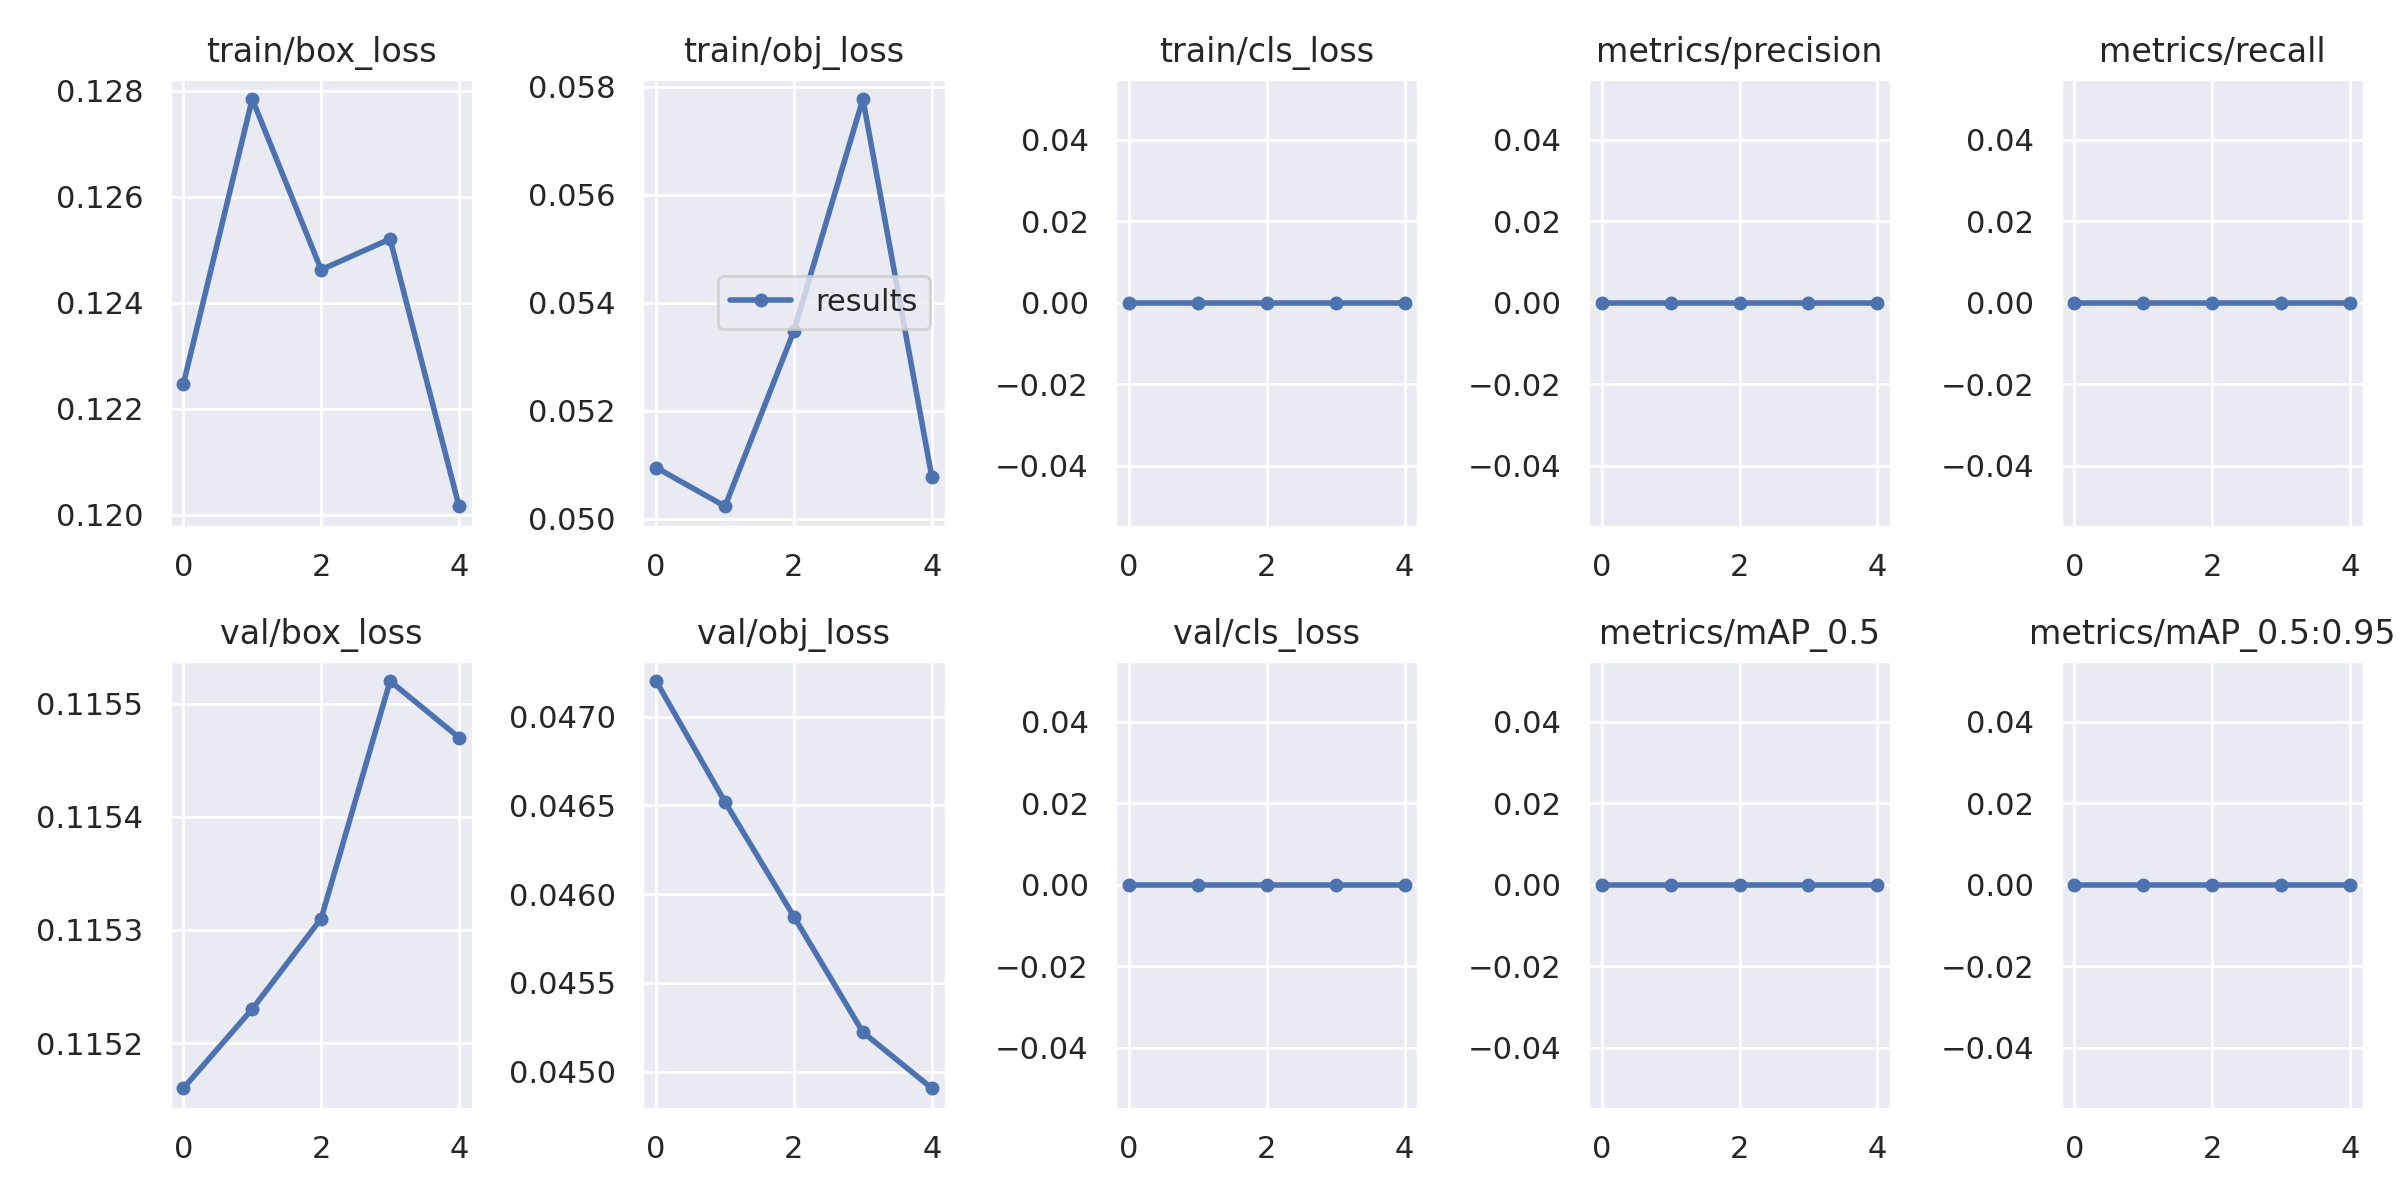

The data file committed next to this chart (first rows):
epoch, train/box_loss, train/obj_loss, train/cls_loss, metrics/precision, metrics/recall, metrics/mAP_0.5, metrics/mAP_0.5:0.95, val/box_loss, val/obj_loss, val/cls_loss, x/lr0, x/lr1, x/lr2
0, 0.1225, 0.05094, 0, 0, 0, 0, 0, 0.1152, 0.0472, 0, 0.0991, 0.0001, 0.0001
1, 0.1278, 0.05023, 0, 0, 0, 0, 0, 0.1152, 0.04652, 0, 0.09724, 0.0002406, 0.0002406
2, 0.1246, 0.05348, 0, 0, 0, 0, 0, 0.1153, 0.04587, 0, 0.0953, 0.000302, 0.000302
3, 0.1252, 0.05777, 0, 0, 0, 0, 0, 0.1155, 0.04522, 0, 0.09328, 0.0002842, 0.0002842
4, 0.1202, 0.05077, 0, 0, 0, 0, 0, 0.1155, 0.04491, 0, 0.09119, 0.0001872, 0.0001872
